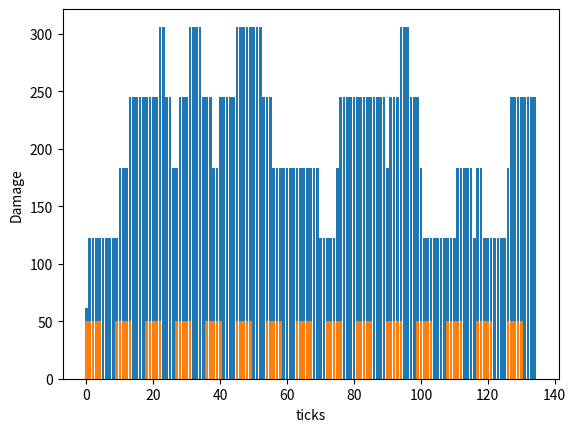

The script that saved this image:
# -*- coding: utf-8 -*-
"""
Created on Fri Jul  8 08:12:30 2022

[redacted]
"""
import random
import matplotlib.pyplot as plt



class Proc():
    """Models elemental damage from a sucessful hit over time"""
    
    def __init__(self, damage, duration):
        self.damage = damage  # damage per tick
        self.timer = duration  # ticks
    
    def step(self):
        self.timer -= 1  # reduce remaining time by one tick
        if self.timer < 0:
            self.damage = 0


def elem_dmg(fr, dpel, firing_time, rs, edps, echa, esec, acc, dfactors,
             ncycles=1000):
    """
    Compute elemental damage per firing cycle (fire time + reload).
    For each pellet that hits, there is echa chance of doing esec
    of elemental damage. Each elemental success triggers a "proc" 
    that last esec. 

    Parameters
    ----------
    fr : float
        Fire rate, shots per second
    dpel : int
        pellets per shot
    firing_time : float
        portion of cycle spent shooting (sec).
    rs : float
        reload speed sec.
    edps : float
        elemental damage rate: damage/sec.
    echa : float
        chance of initiating elemental damage per pellet.
    esec : float
        duration of elemental effect. may be extended by subsequent shots.
    acc : float
        Accuracy, percent
    dfactors : list
        Damage factor for Flesh, Shielded and Armored targets
    ncycles : int
        number of fire + reload cycles to simulate for averaging purposes. 

    Returns
    -------
    enet : float
        Average elemental damage in a firing cycle.

    """
    tick = 1/3  # seconds
    pellets_tick = fr * dpel * tick * acc/100  # pellets per tick
    firing_ticks = round(firing_time / tick)
    firing = [1]*firing_ticks + [0]*round(rs/tick)
    firing = firing * ncycles
    
    all_data = []

    edpm = []  # elemental dmage per mag to flesh, shield and armor
    for dfac in dfactors:
        data = []
        enet = 0     
        procs = []  # Proc list
        for i in range(len(firing)):
            if firing[i]:
                prob = 1 - (1-echa/100)**pellets_tick
                if random.random() < prob:
                    procs.append(Proc(edps * dfac * tick, esec / tick))
    
            dmg = 0        
            for p in procs:
                dmg += p.damage
                p.step()
                if p.damage == 0:
                    procs.remove(p)
                
            enet += dmg
            data.append(dmg)
            
        edpm.append(enet / ncycles)
        all_data.append(data)
    
    return edpm, all_data, firing


def kinetic_dmg(dmg, dpel, mag, bpsh, acc, dfactors):
    """
    Compute kinetic damage per firing cycle.

    Parameters
    ----------
    dmg : float
        Damage per pellet.
    dpel : int
        Pellets per shot.
    mag : int
        Magazine size.  Number of bullets per clip.
    bpsh : int
        Bullets per shot.
    acc : float
        Accuracy.
    dfactors : list
        Damage factor for Flesh, Shielded and Armored targets

    Returns
    -------
    float : Net kinetic damage per firing cycle.

    """
    shots_mag = mag / bpsh
    
    ans = [fac * dmg * dpel * shots_mag * acc / 100 for fac in dfactors]

    return ans


# Test case data
# Tactical something
dmg = 761
dpel = 1  # pellets per shot
acc = 93.0
fr = 6.9  # shots/sec
rs = 1.5
mag = 21  # magazine size
# Elem type Corrosive
edps = 245.1
echa = 14.4
esec = 8
dfactors = [.9, .75, 1.5] # corrosion damage to flesh, shields and armor

bpsh = 2  # bullets per shot
ncycles = 15



firing_time =  mag / (fr * bpsh)  

netedmg, data, firing = elem_dmg(fr, dpel, firing_time, rs, edps, echa, esec,
                                 acc, dfactors, ncycles)

netkdmg = kinetic_dmg(dmg, dpel, mag, bpsh, acc, [1,1,.8])

print("Avg Dmg per cycle: {:.1f} kinetic, {:.1f} elemental".format(
    sum(netkdmg)/3, sum(netedmg)/3))
print("Cycle time {:.2f} sec.".format(firing_time + rs))
print("Net DPS: {:.1f}".format((sum(netedmg)/3 + sum(netkdmg)/3)/ (firing_time + rs)))  # Avg Damage per second

if ncycles < 21:
    
    plt.bar(range(len(data[1])), data[1])
    plt.bar(range(len(data[1])), [f*50 for f in firing])
    plt.xlabel('ticks')
    plt.ylabel('Damage')
       
      
 